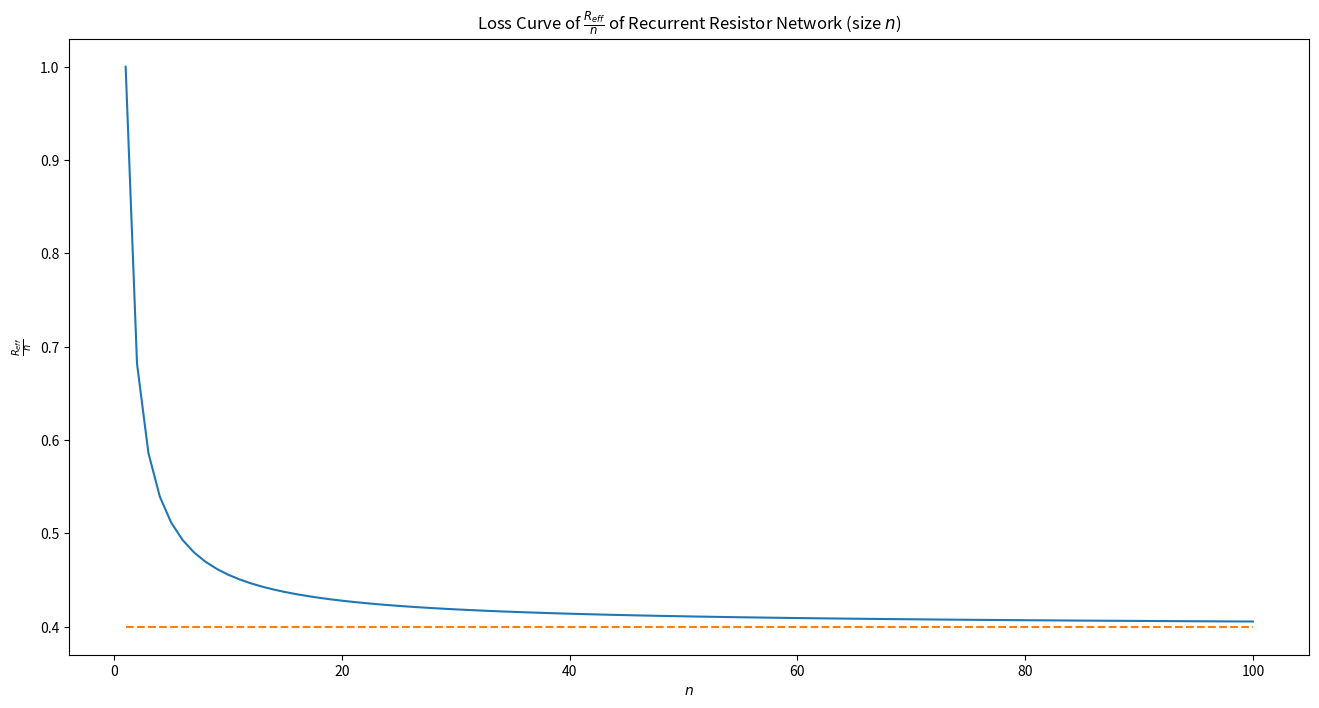

This figure's Python source:
import numpy as np
import matplotlib.pyplot as plt

def deltaY(R):
    return np.prod(R)/np.sum(R)/R # R1, R2, R3 returned if Ra, Rb and Rc inserted

def resistances(k):
    results = []
    Rstrand = 0 # Compounding sum of delta-Y R1
    R = np.ones(3) # Ra, Rb, Rc vector
    for i in range(1, 2*k+1):
        Ry = deltaY(R)
        Rstrand += Ry[0]
        R[1] = Ry[2]+((i+1) % 2)
        R[2] = Ry[1]+(i % 2)
        if(i % 2 == 0): results.append((Rstrand+R[2])/(i/2))

    return results

N_TRIALS = 100
X = np.arange(N_TRIALS)+1
Y = resistances(N_TRIALS)
Y_line = np.full_like(Y, 0.4)

fig, axes = plt.subplots(figsize=(16, 8))

axes.plot(X, Y)
axes.plot(X, Y_line, "--")

axes.set(
    title = "Loss Curve of $\\frac{R_{eff}}{n}$ of Recurrent Resistor Network (size $n$)",
    xlabel = "$n$",
    ylabel = "$\\frac{R_{eff}}{n}$"
)

plt.show()
